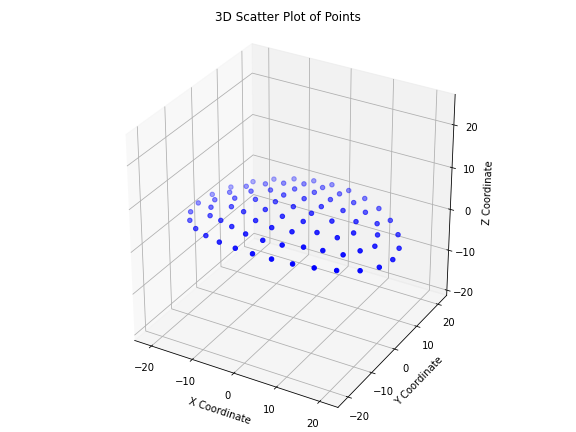

Source data for this figure (header and first rows):
x, y, z
-4.172, -16.13, 2.846
0.02994, -16.4, 2.939
4.285, -16.12, 2.841
-16.54, -11.49, 1.467
-12.66, -13.74, 2.083
-8.486, -15.26, 2.556
-4.22, -12, 4.059
0.1264, -12.52, 4.113
4.371, -12.05, 4.033
8.617, -15.23, 2.544
12.71, -13.72, 2.076
16.57, -11.47, 1.462
-20.09, -8.201, 0.7528
-15.73, -7.174, 2.622
-12.05, -8.893, 3.409
-8.389, -10.55, 3.853
-4.486, -7.6, 4.92
-0.1396, -8.51, 4.975
4.195, -7.806, 4.913
8.371, -10.41, 3.888
11.99, -8.949, 3.414
15.69, -7.226, 2.627
20.11, -8.177, 0.7484
-22.38, -4.304, 0.2086
-17.72, -3.646, 2.319
-12.64, -3.734, 3.936
-8.726, -5.318, 4.65
-4.683, -3.398, 5.369
-0.1035, -4.289, 5.521
4.476, -3.745, 5.363
8.536, -5.223, 4.693
12.49, -3.888, 3.964
17.66, -3.717, 2.333
22.39, -4.29, 0.2073
-23.19, -0.00646, -4.710601615443011e-07
-19.06, 0.0205, 1.928
-14.18, 0.1076, 3.651
-9.054, -0.03551, 4.878
-4.41, 0.224, 5.51
3.9238678930169554e-07, -1.3713126987296455e-07, 5.705
4.41, -0.224, 5.51
9.054, 0.03551, 4.878
14.18, -0.1076, 3.651
19.06, -0.0205, 1.928
23.19, 0.006462, -4.7129133662338063e-07
-22.39, 4.29, 0.2073
-17.66, 3.717, 2.333
-12.49, 3.888, 3.964
-8.536, 5.223, 4.693
-4.476, 3.745, 5.363
0.1035, 4.289, 5.521
4.683, 3.398, 5.369
8.726, 5.318, 4.65
12.64, 3.734, 3.936
17.72, 3.646, 2.319
22.38, 4.304, 0.2086
-20.11, 8.177, 0.7484
-15.69, 7.226, 2.627
-11.99, 8.949, 3.414
-8.371, 10.41, 3.888
... 19 more rows
